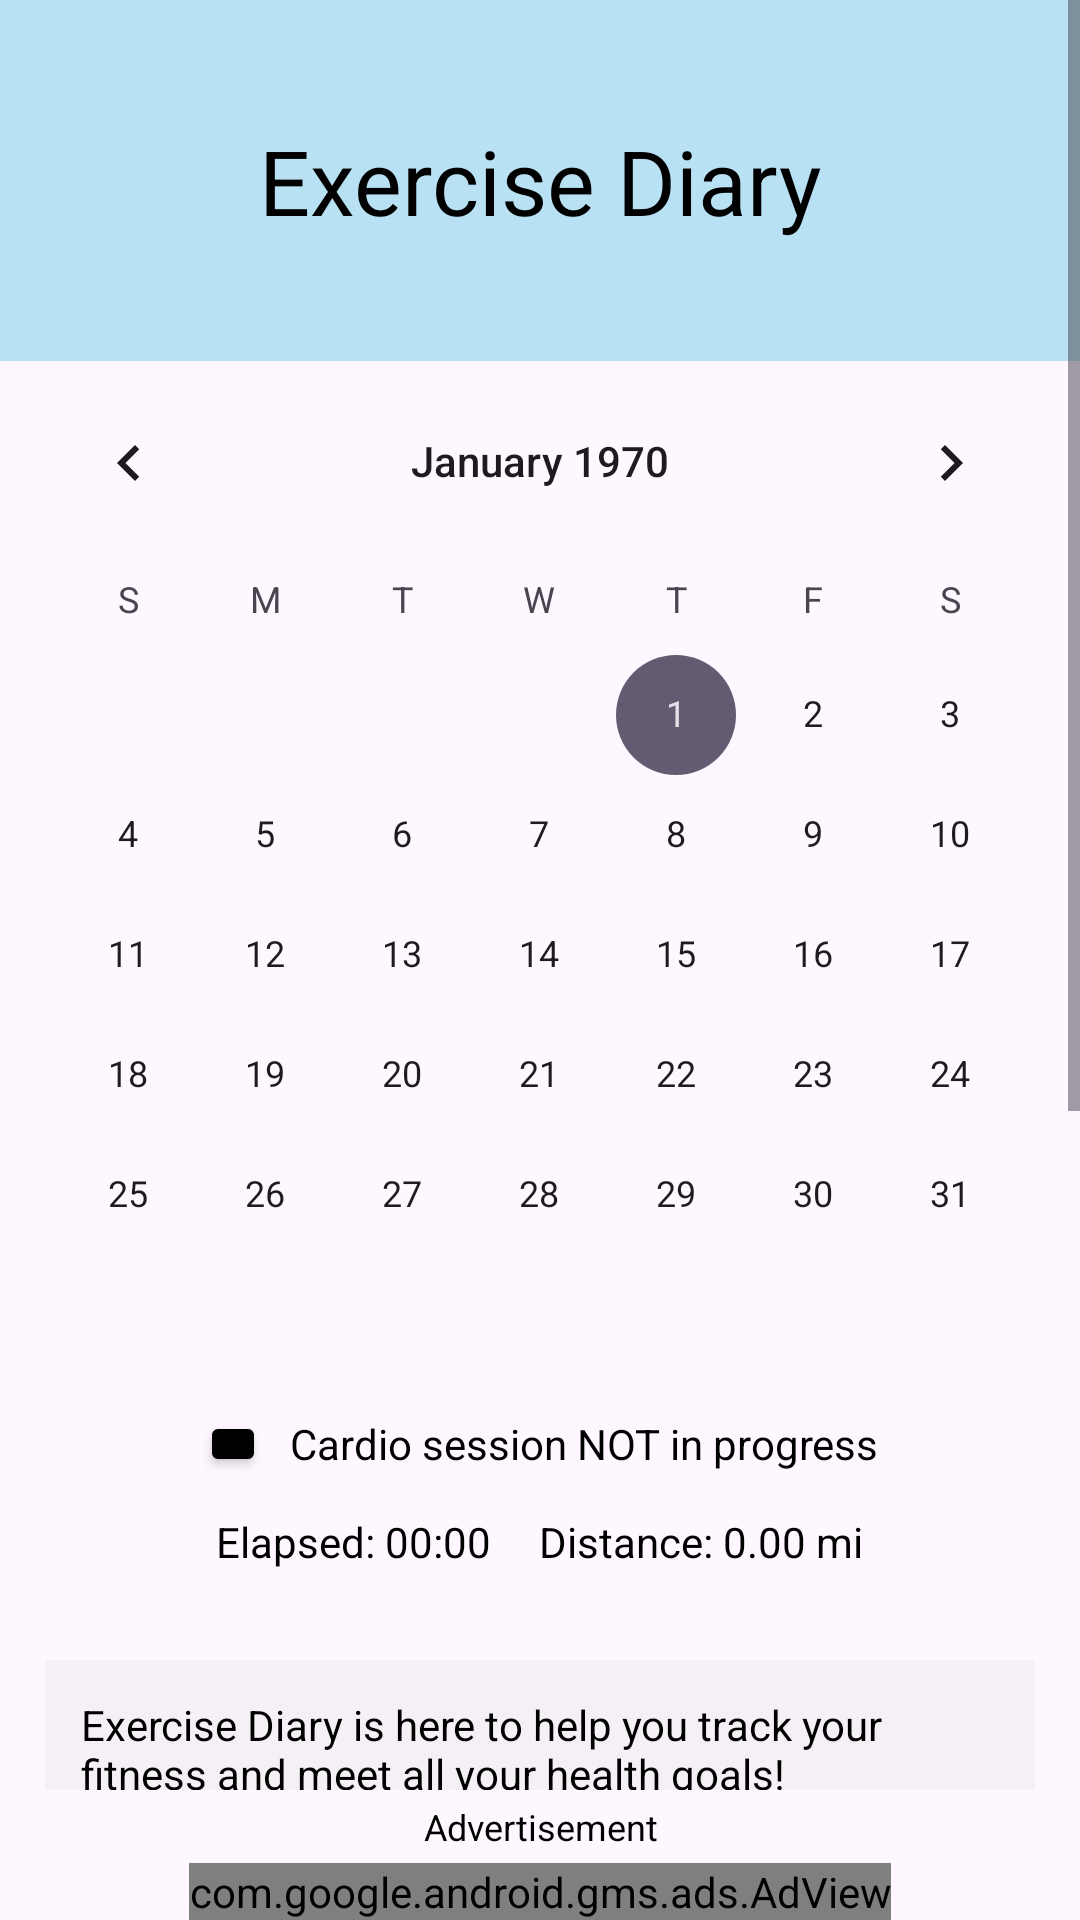

Write the Android layout XML for this screen, with the resource values it uses.
<!-- AndroidManifest.xml: activity theme Theme.Exercise -->
<!-- res/layout/activity_main.xml -->
<?xml version="1.0" encoding="utf-8"?>
<RelativeLayout xmlns:android="http://schemas.android.com/apk/res/android"
    xmlns:app="http://schemas.android.com/apk/res-auto"
    xmlns:tools="http://schemas.android.com/tools"
    android:id="@+id/main"
    android:layout_width="match_parent"
    android:layout_height="match_parent"
    tools:context=".MainActivity">


    <ScrollView
        android:id="@+id/main_scroll"
        android:layout_width="match_parent"
        android:layout_height="match_parent"
        android:layout_above="@+id/ad_label"
        android:fillViewport="true">

        <RelativeLayout
            android:id="@+id/content_area"
            android:layout_width="match_parent"
            android:layout_height="wrap_content">

            <TextView
                android:id="@+id/title"
                android:text="@string/app_name"
                android:textAlignment="center"
                android:textSize="30sp"
                android:textColor="#000"
                android:background="@color/light_blue"
                android:padding="40dp"
                android:layout_width="match_parent"
                android:layout_height="wrap_content"
                android:layout_centerHorizontal="true" />

            <CalendarView
                android:id="@+id/calendar"
                android:layout_width="match_parent"
                android:layout_height="wrap_content"
                android:layout_below="@+id/title" />



            <LinearLayout
                android:id="@+id/status_container"
                android:layout_width="wrap_content"
                android:layout_height="wrap_content"
                android:orientation="horizontal"
                android:gravity="center_vertical"
                android:layout_below="@+id/calendar"
                android:layout_centerHorizontal="true"
                android:padding="12dp">

                <Button
                    android:id="@+id/status_circle"
                    android:layout_width="22dp"
                    android:layout_height="22dp"
                    android:backgroundTint="@color/black"
                    android:insetTop="0dp"
                    android:insetBottom="0dp"
                    app:cornerRadius="11dp" />

                <TextView
                    android:id="@+id/session_status"
                    android:layout_width="wrap_content"
                    android:layout_height="wrap_content"
                    android:layout_marginStart="8dp"
                    android:text="Cardio session NOT in progress"
                    android:textColor="#000" />

            </LinearLayout>

            <LinearLayout
                android:id="@+id/session_metrics"
                android:layout_width="wrap_content"
                android:layout_height="wrap_content"
                android:layout_below="@+id/status_container"
                android:layout_centerHorizontal="true"
                android:orientation="horizontal"
                android:gravity="center_vertical">

                <TextView
                    android:id="@+id/session_timer"
                    android:layout_width="wrap_content"
                    android:layout_height="wrap_content"
                    android:text="@string/session_timer_default"
                    android:textColor="#000" />

                <TextView
                    android:id="@+id/session_distance"
                    android:layout_width="wrap_content"
                    android:layout_height="wrap_content"
                    android:layout_marginStart="16dp"
                    android:text="@string/session_distance_default"
                    android:textColor="#000" />

            </LinearLayout>

            <TextView
                android:id="@+id/description"
                android:layout_width="330dp"
                android:layout_height="wrap_content"
                android:layout_below="@+id/session_metrics"
                android:layout_centerHorizontal="true"
                android:layout_marginTop="30dp"
                android:background="@color/light_gray"
                android:padding="12dp"
                android:text="@string/description"
                android:textColor="#000" />

            <Button
                android:id="@+id/track_cardio"
                android:layout_width="150dp"
                android:layout_height="60dp"
                android:layout_below="@+id/description"
                android:layout_marginStart="40dp"
                android:layout_marginTop="15dp"
                android:layout_marginBottom="8dp"
                android:backgroundTint="@color/black"
                android:text="@string/track_cardio"
                android:textSize="15sp"
                app:cornerRadius="10dp" />

            <Button
                android:id="@+id/add_workout"
                android:layout_width="150dp"
                android:layout_height="60dp"
                android:layout_below="@+id/description"
                android:layout_toEndOf="@+id/track_cardio"
                android:layout_marginStart="16dp"
                android:layout_marginTop="15dp"
                android:layout_marginBottom="8dp"
                android:backgroundTint="@color/black"
                android:text="@string/add_workout"
                android:textSize="15sp"
                app:cornerRadius="10dp" />

            <Button
                android:id="@+id/leaderboard_btn"
                android:layout_width="316dp"
                android:layout_height="60dp"
                android:layout_below="@+id/add_workout"
                android:layout_marginStart="40dp"
                android:layout_marginTop="12dp"
                android:layout_marginBottom="30dp"
                android:backgroundTint="@color/black"
                android:text="@string/leaderboard_button"
                android:textSize="15sp"
                app:cornerRadius="10dp" />

        </RelativeLayout>

    </ScrollView>


    <TextView
        android:id="@+id/ad_label"
        android:layout_width="match_parent"
        android:layout_height="wrap_content"
        android:layout_above="@+id/adView"
        android:gravity="center"
        android:padding="4dp"
        android:text="Advertisement"
        android:textColor="#000"
        android:textSize="12sp" />


    <com.google.android.gms.ads.AdView
        android:id="@+id/adView"
        android:layout_width="wrap_content"
        android:layout_height="wrap_content"
        android:layout_alignParentBottom="true"
        android:layout_centerHorizontal="true"
        app:adSize="BANNER"
        app:adUnitId="@string/admob_banner_unit_id" />

</RelativeLayout>
<!-- resources referenced by this layout -->
<resources>
  <color name="black">#FF000000</color>
  <color name="light_blue">#b8e2f4</color>
  <color name="light_gray">#33D3D3D3</color>
  <string name="add_workout">Add Workout</string>
  <string name="admob_banner_unit_id">ca-app-pub-3940256099942544/6300978111</string>
  <string name="app_name">Exercise Diary</string>
  <string name="description">Exercise Diary is here to help you track your fitness and meet all your health goals!\n\n
          Add a workout (i.e., activity, sets, reps, weight, and intensity) using the Add Workout button below.\n\n
          Start a cardio session and track distance and duration using the Track Cardio button below.\n\n
          Use the calendar to view to check old workout logs and cardio sessions.
      </string>
  <string name="leaderboard_button">Leaderboard</string>
  <string name="session_distance_default">Distance: 0.00 mi</string>
  <string name="session_timer_default">Elapsed: 00:00</string>
  <string name="track_cardio">Track Cardio</string>
  <style name="Theme.Exercise" parent="Base.Theme.Exercise" />
  <style name="Base.Theme.Exercise" parent="Theme.Material3.DayNight.NoActionBar">
          
          
      </style>
</resources>
